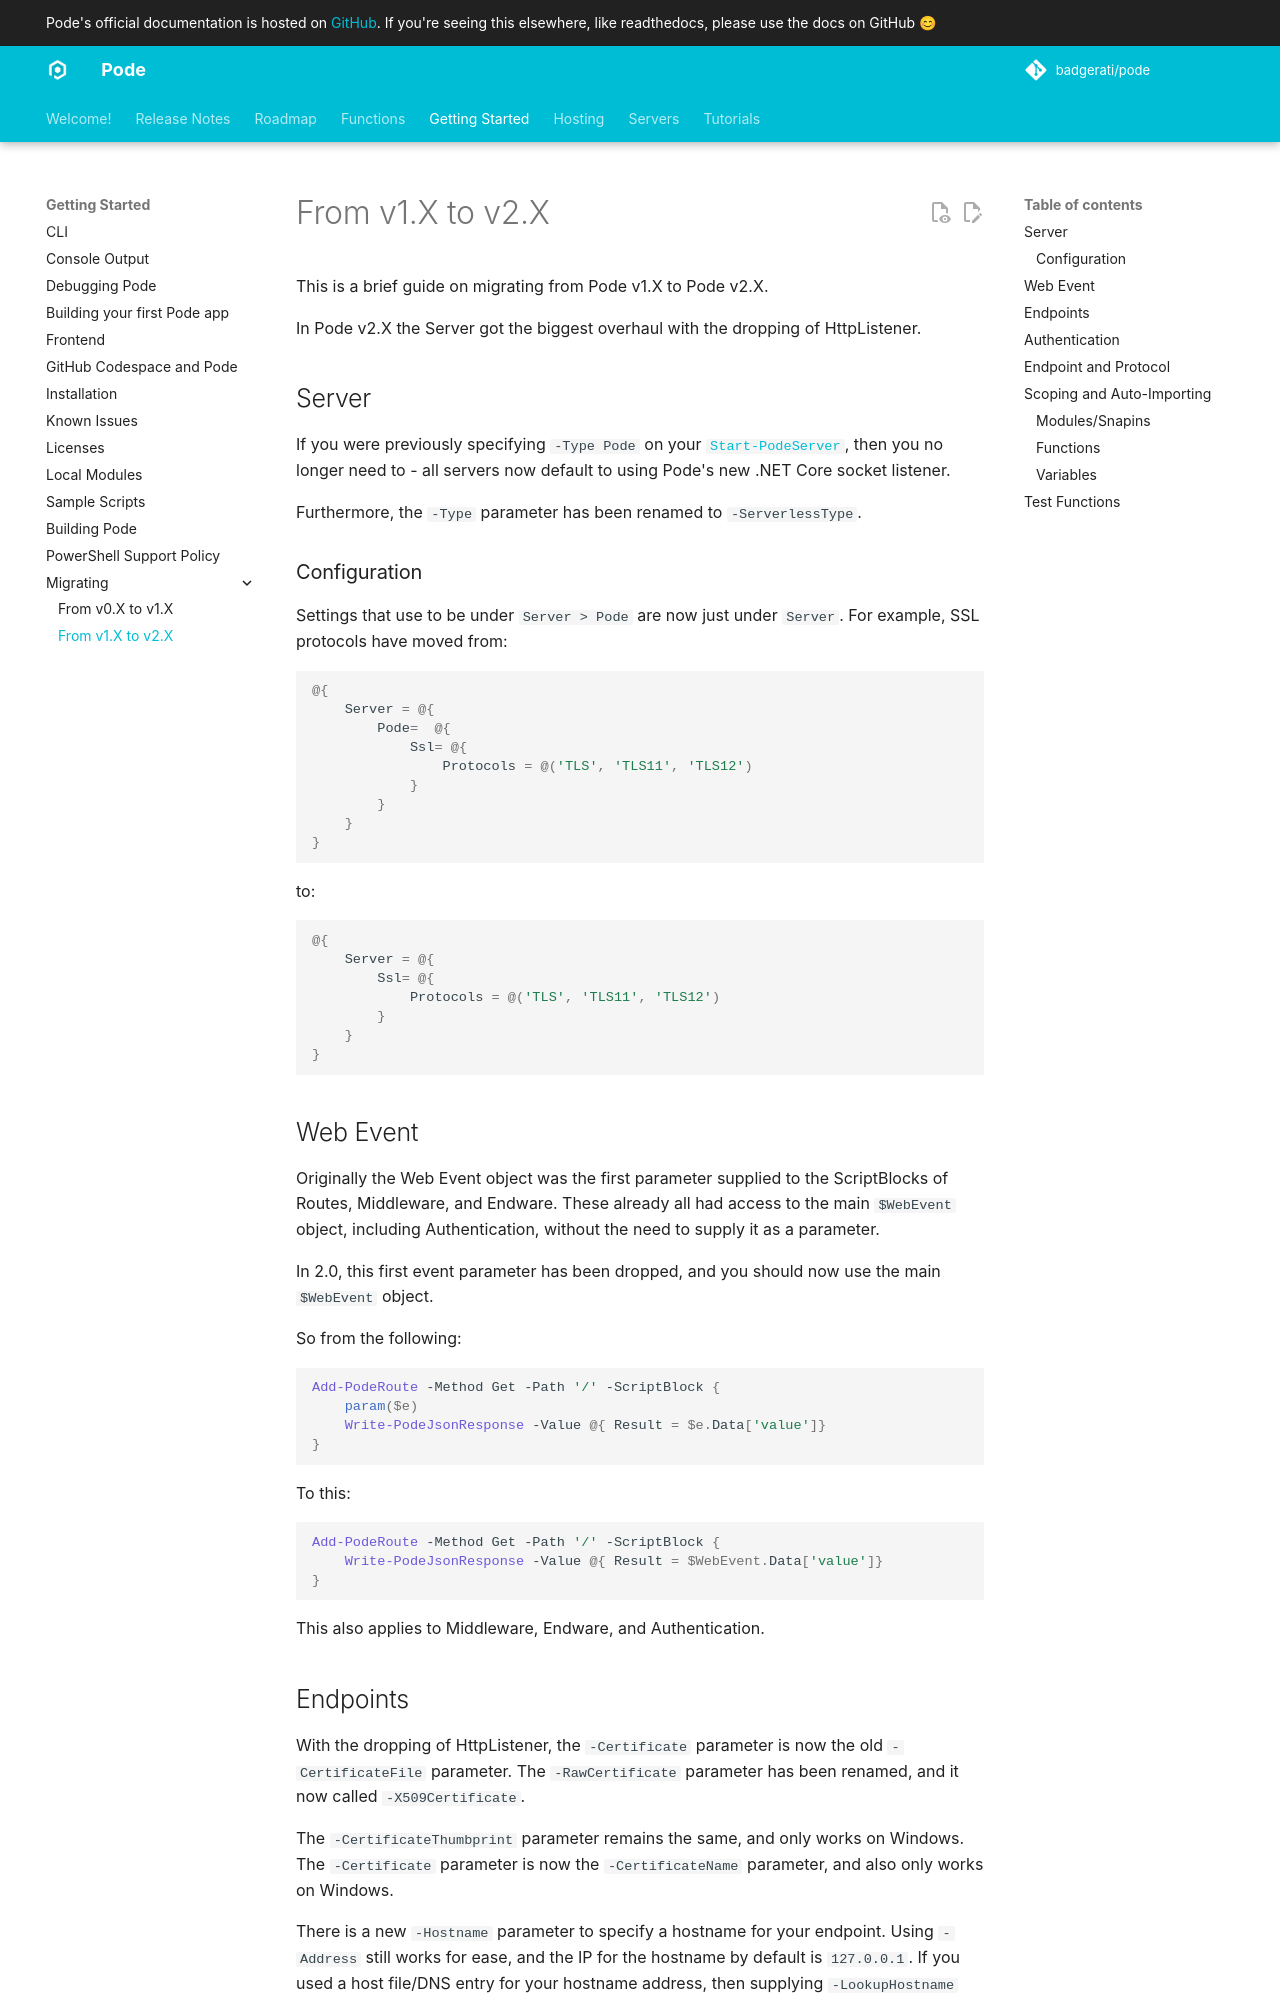

repository: Badgerati/Pode · page: 2.14.2/Getting-Started/Migrating/1X-to-2X/index.html · generator: mkdocs

# From v1.X to v2.X

This is a brief guide on migrating from Pode v1.X to Pode v2.X.

In Pode v2.X the Server got the biggest overhaul with the dropping of HttpListener.

## Server

If you were previously specifying `-Type Pode` on your [`Start-PodeServer`](../../../Functions/Core/Start-PodeServer), then you no longer need to - all servers now default to using Pode's new .NET Core socket listener.

Furthermore, the `-Type` parameter has been renamed to `-ServerlessType`.

### Configuration

Settings that use to be under `Server > Pode` are now just under `Server`. For example, SSL protocols have moved from:

```powershell
@{
    Server = @{
        Pode=  @{
            Ssl= @{
                Protocols = @('TLS', 'TLS11', 'TLS12')
            }
        }
    }
}
```

to:

```powershell
@{
    Server = @{
        Ssl= @{
            Protocols = @('TLS', 'TLS11', 'TLS12')
        }
    }
}
```

## Web Event

Originally the Web Event object was the first parameter supplied to the ScriptBlocks of Routes, Middleware, and Endware. These already all had access to the main `$WebEvent` object, including Authentication, without the need to supply it as a parameter.

In 2.0, this first event parameter has been dropped, and you should now use the main `$WebEvent` object.

So from the following:
```powershell
Add-PodeRoute -Method Get -Path '/' -ScriptBlock {
    param($e)
    Write-PodeJsonResponse -Value @{ Result = $e.Data['value']}
}
```

To this:
```powershell
Add-PodeRoute -Method Get -Path '/' -ScriptBlock {
    Write-PodeJsonResponse -Value @{ Result = $WebEvent.Data['value']}
}
```

This also applies to Middleware, Endware, and Authentication.

## Endpoints

With the dropping of HttpListener, the `-Certificate` parameter is now the old `-CertificateFile` parameter. The `-RawCertificate` parameter has been renamed, and it now called `-X509Certificate`.

The `-CertificateThumbprint` parameter remains the same, and only works on Windows.
The `-Certificate` parameter is now the `-CertificateName` parameter, and also only works on Windows.

There is a new `-Hostname` parameter to specify a hostname for your endpoint. Using `-Address` still works for ease, and the IP for the hostname by default is `127.0.0.1`. If you used a host file/DNS entry for your hostname address, then supplying `-LookupHostname` will source the IP for your hostname appropriately.
